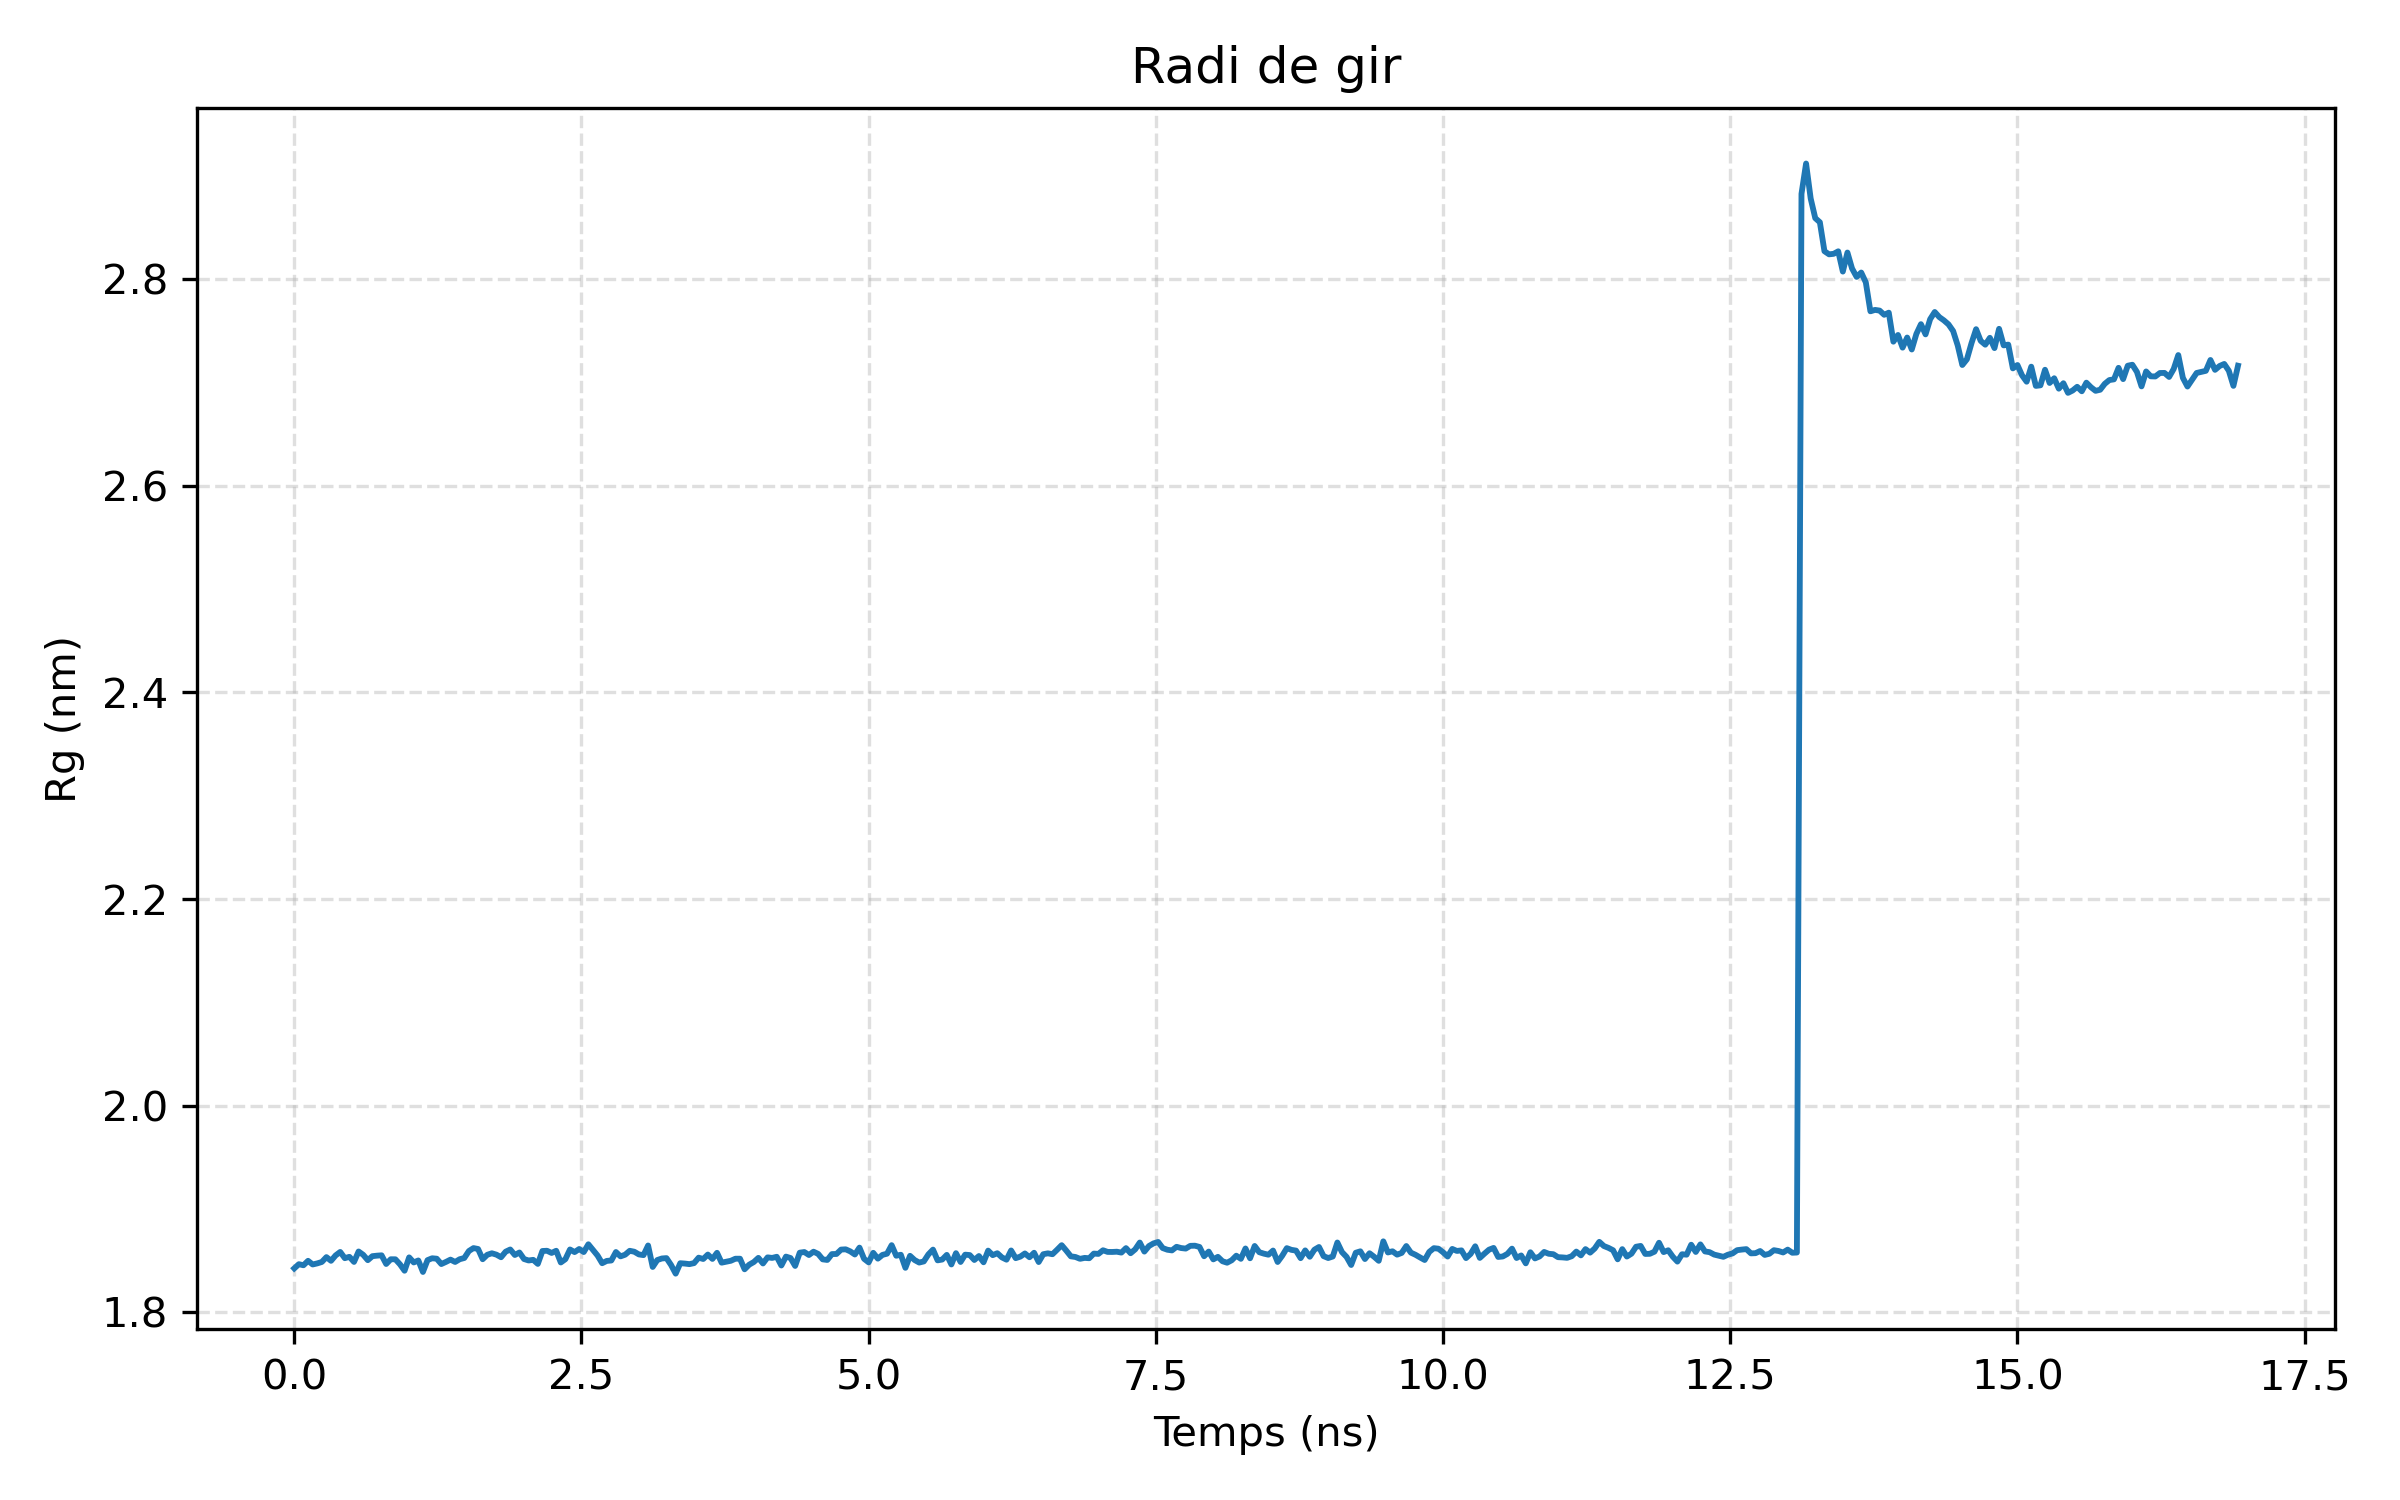

Data behind this chart, as committed beside it:
frame, time_ns, rg_nm
0, 0.0, 1.843
1, 0.04, 1.847
2, 0.08, 1.846
3, 0.12, 1.85
4, 0.16, 1.846
5, 0.2, 1.847
6, 0.24, 1.849
7, 0.28, 1.853
8, 0.32, 1.85
9, 0.36, 1.855
10, 0.4, 1.858
11, 0.44, 1.852
12, 0.48, 1.854
13, 0.52, 1.849
14, 0.56, 1.859
15, 0.6, 1.856
16, 0.64, 1.85
17, 0.68, 1.854
18, 0.72, 1.855
19, 0.76, 1.855
20, 0.8, 1.847
21, 0.84, 1.851
22, 0.88, 1.851
23, 0.92, 1.846
24, 0.96, 1.84
25, 1.0, 1.853
26, 1.04, 1.848
27, 1.08, 1.85
28, 1.12, 1.839
29, 1.16, 1.851
30, 1.2, 1.852
31, 1.24, 1.852
32, 1.28, 1.847
33, 1.32, 1.849
34, 1.36, 1.851
35, 1.4, 1.849
36, 1.44, 1.851
37, 1.48, 1.853
38, 1.52, 1.859
39, 1.56, 1.862
40, 1.6, 1.861
41, 1.64, 1.851
42, 1.68, 1.856
43, 1.72, 1.857
44, 1.76, 1.856
45, 1.8, 1.853
46, 1.84, 1.859
47, 1.88, 1.861
48, 1.92, 1.855
49, 1.96, 1.858
50, 2.0, 1.852
51, 2.04, 1.85
52, 2.08, 1.851
53, 2.12, 1.847
54, 2.16, 1.859
55, 2.2, 1.86
56, 2.24, 1.857
57, 2.28, 1.86
58, 2.32, 1.848
59, 2.36, 1.851
... 364 more rows
